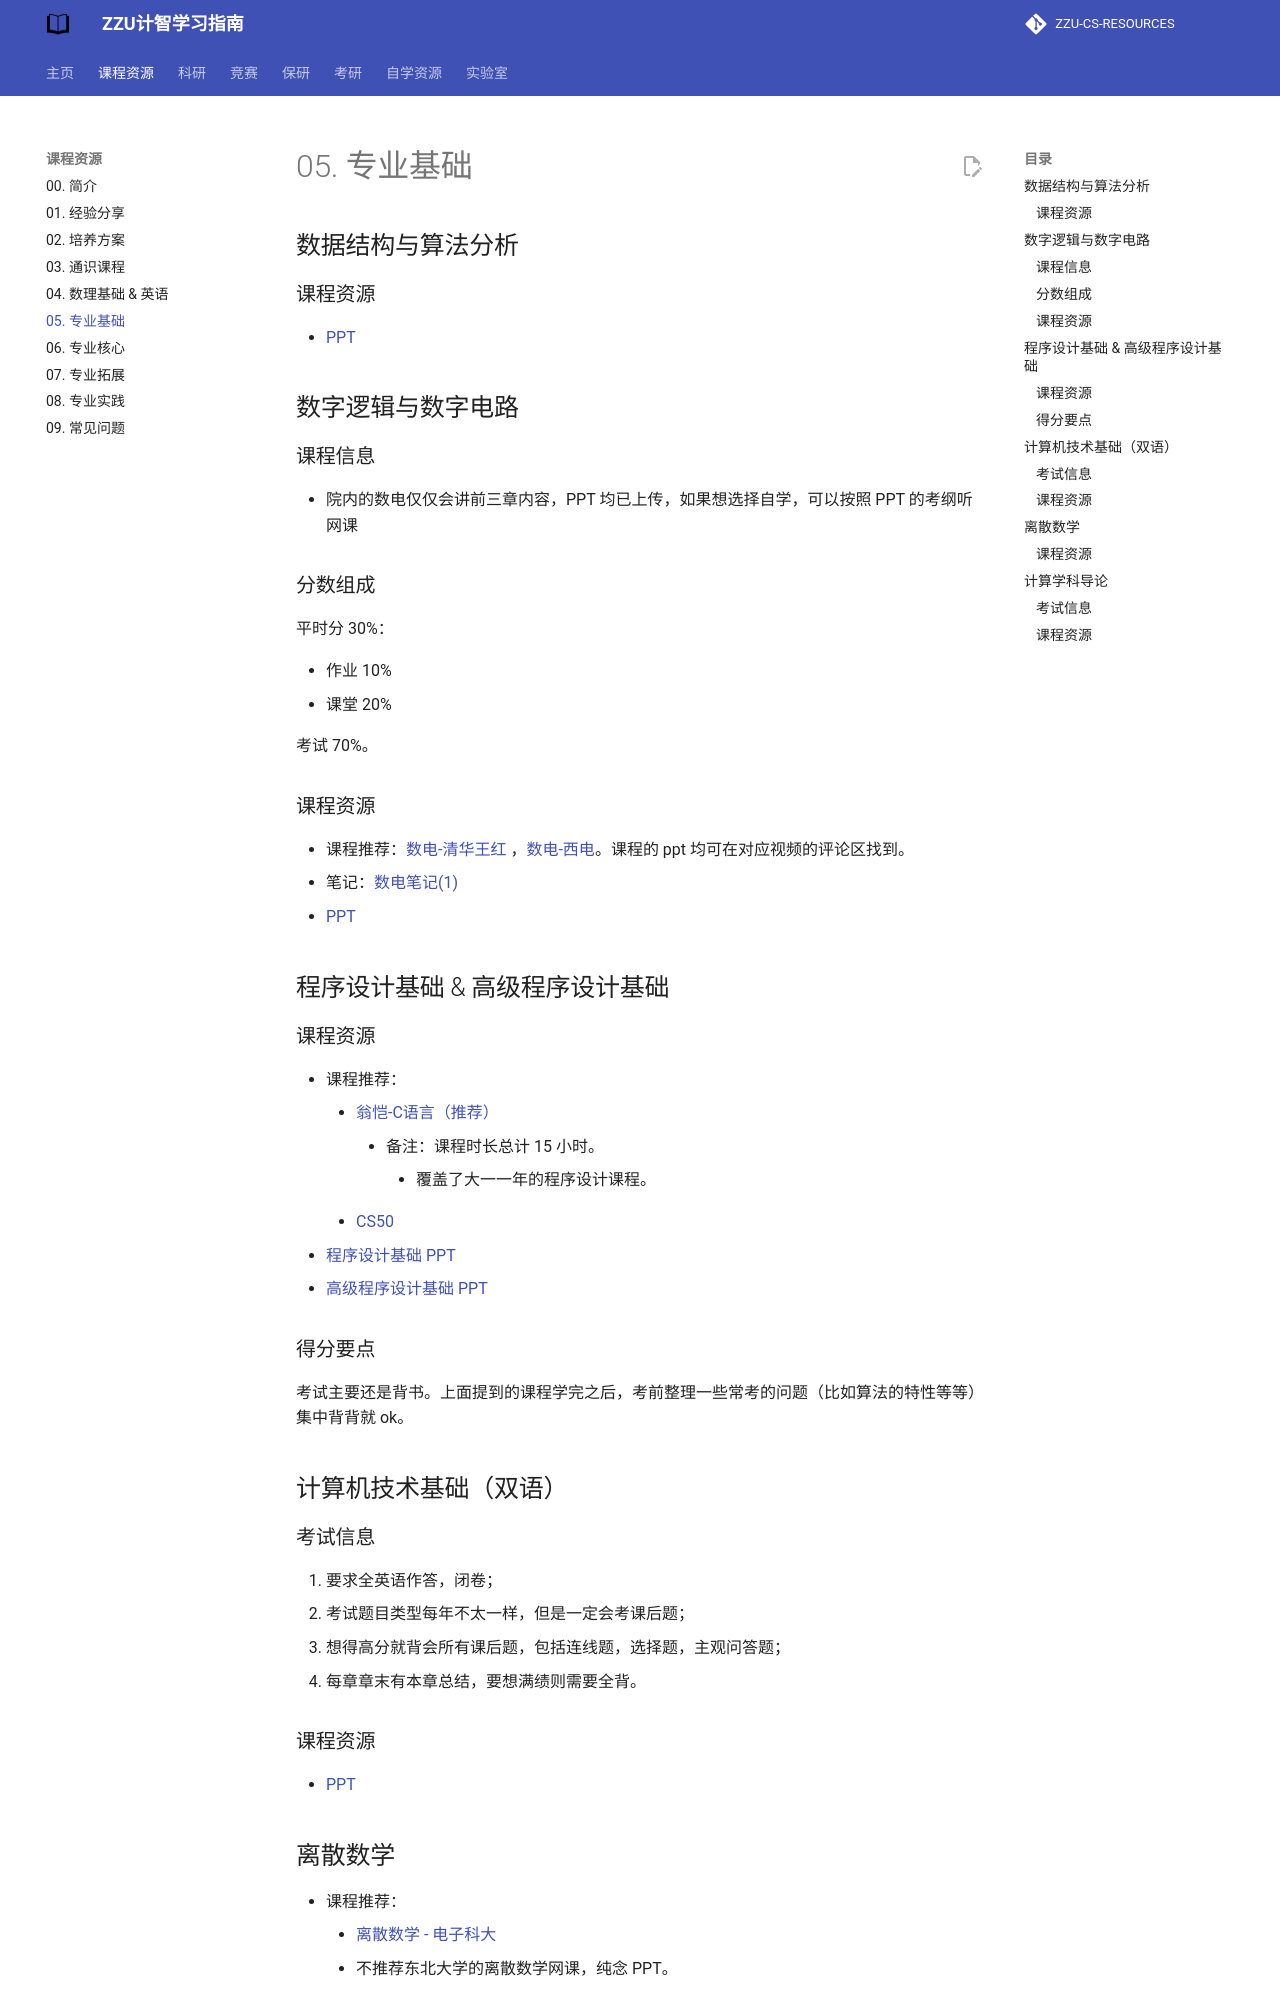

repository: yzbaaa/ZZU-CS-RESOURCES · page: 01. course_resources/05. professional_basic_courses/index.html · generator: mkdocs

## 数据结构与算法分析

### 课程资源

- [PPT](https://gitee.com/clare371/zzu-cs-courses-resources/tree/master/02%20%E4%B8%93%E4%B8%9A%E5%9F%BA%E7%A1%80/%E6%95%B0%E6%8D%AE%E7%BB%93%E6%9E%84%E4%B8%8E%E7%AE%97%E6%B3%95%E5%88%86%E6%9E%90/PPT)

## 数字逻辑与数字电路

### 课程信息

- 院内的数电仅仅会讲前三章内容，PPT 均已上传，如果想选择自学，可以按照 PPT 的考纲听网课

### 分数组成

平时分 30%：

- 作业 10%
- 课堂 20%

考试 70%。

### 课程资源

- 课程推荐：[数电-清华王红](https://www.bilibili.com/video/BV18p411Z7ce/) ，[数电-西电](https://www.bilibili.com/video/BV1NE411r7dr/?p=16)。课程的 ppt 均可在对应视频的评论区找到。
- 笔记：[数电笔记(1)](https://blog.csdn.net/qq_54177358/article/details/140263080)
- [PPT](https://gitee.com/clare371/zzu-cs-courses-resources/tree/master/02%20%E4%B8%93%E4%B8%9A%E5%9F%BA%E7%A1%80/%E6%95%B0%E5%AD%97%E9%80%BB%E8%BE%91%E4%B8%8E%E6%95%B0%E5%AD%97%E7%94%B5%E8%B7%AF/PPT)

## 程序设计基础 & 高级程序设计基础

### 课程资源

- 课程推荐：
	- [翁恺-C语言（推荐）](https://www.bilibili.com/video/BV1dr4y1n7vA?vd_source=bf68982f41921d5f90e2525a0ca4ff9d)
		- 备注：课程时长总计 15 小时。
			- 覆盖了大一一年的程序设计课程。
	- [CS50](https://csdiy.wiki/%E7%BC%96%E7%A8%8B%E5%85%A5%E9%97%A8/C/CS50/?h=cs50)
- [程序设计基础 PPT](https://gitee.com/clare371/zzu-cs-courses-resources/tree/master/02%20%E4%B8%93%E4%B8%9A%E5%9F%BA%E7%A1%80/%E7%A8%8B%E5%BA%8F%E8%AE%BE%E8%AE%A1%E5%9F%BA%E7%A1%80/PPT)
- [高级程序设计基础 PPT](https://gitee.com/clare371/zzu-cs-courses-resources/tree/master/02%20%E4%B8%93%E4%B8%9A%E5%9F%BA%E7%A1%80/%E9%AB%98%E7%BA%A7%E8%AF%AD%E8%A8%80%E7%A8%8B%E5%BA%8F%E8%AE%BE%E8%AE%A1)

### 得分要点

考试主要还是背书。上面提到的课程学完之后，考前整理一些常考的问题（比如算法的特性等等）集中背背就 ok。

## 计算机技术基础（双语）

### 考试信息

1. 要求全英语作答，闭卷；
2. 考试题目类型每年不太一样，但是一定会考课后题；
3. 想得高分就背会所有课后题，包括连线题，选择题，主观问答题；
4. 每章章末有本章总结，要想满绩则需要全背。
